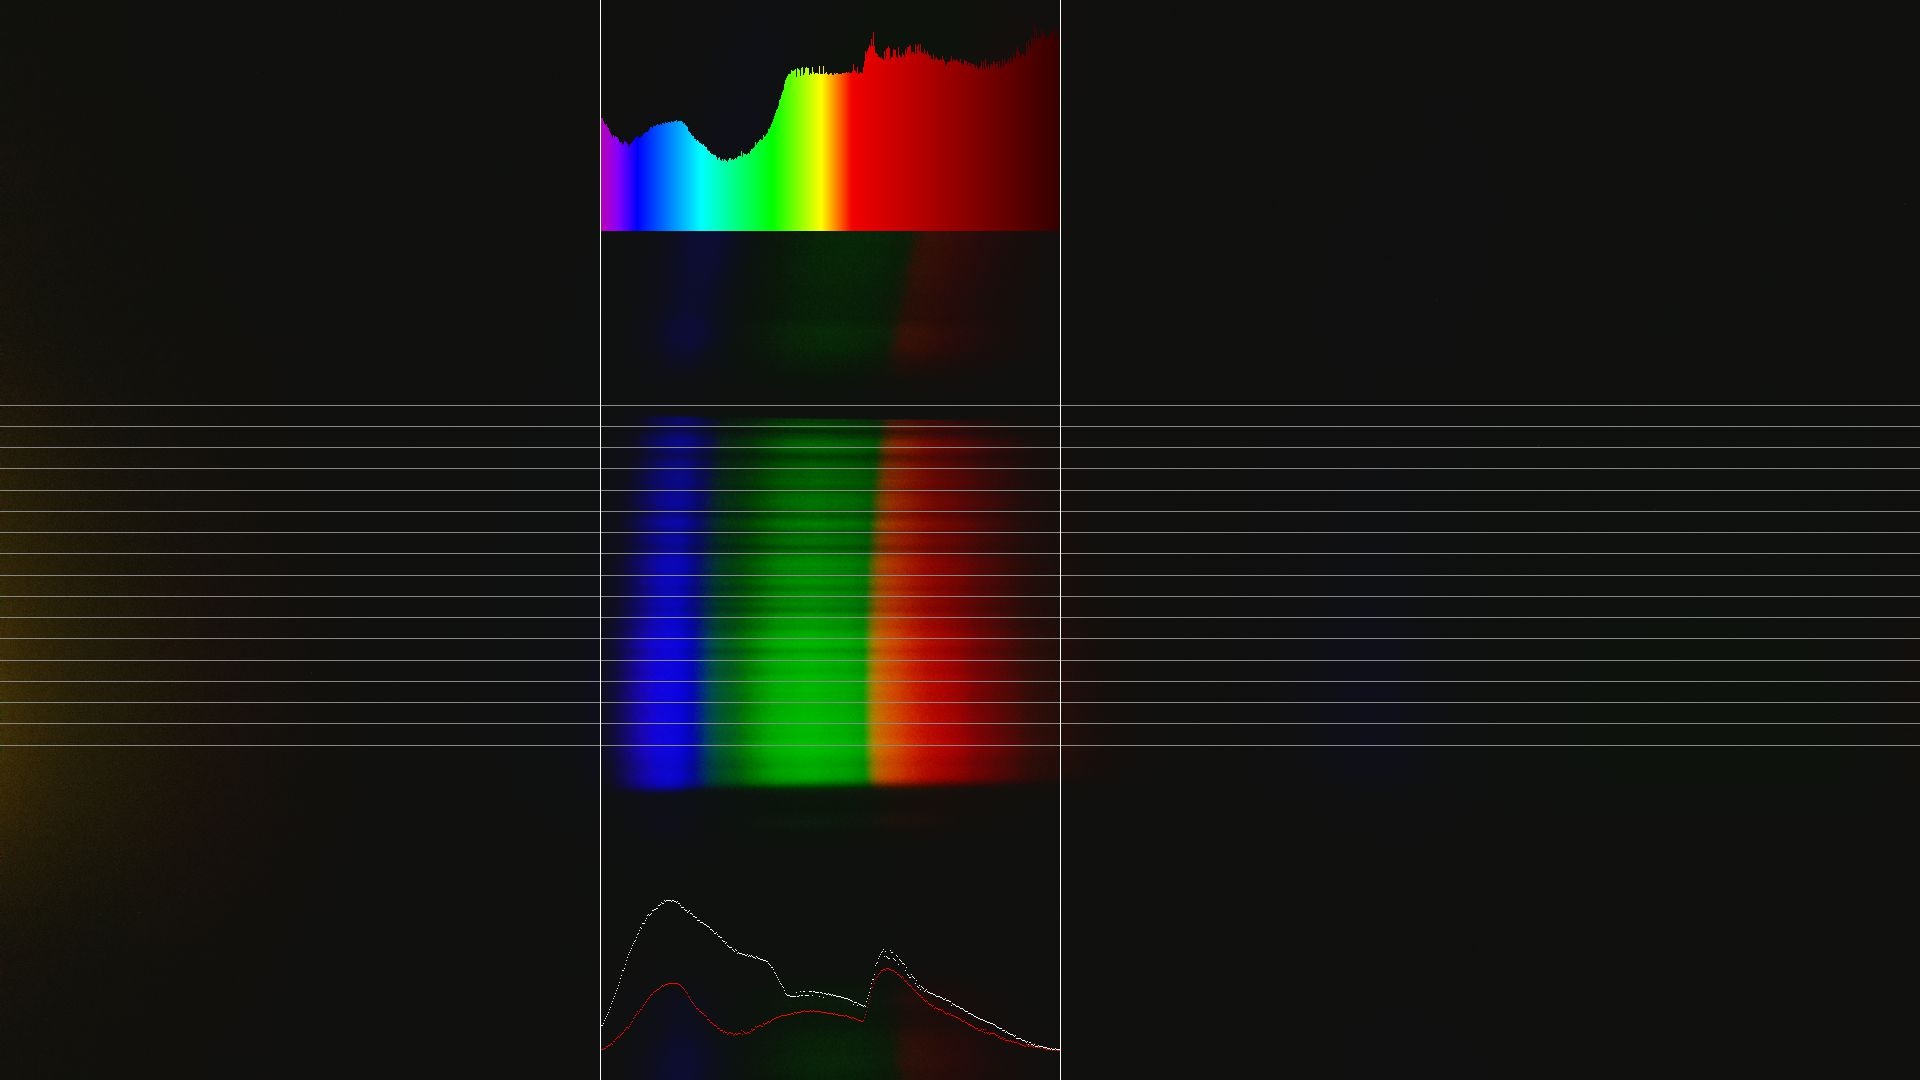

The data file committed next to this chart (first rows):
count	wavelength	intensity
0	405.0	56.9
1	405.8	55.63
2	406.6	55.64
3	407.4	54.39
4	408.3	52.82
5	409.1	52.24
6	409.9	52.53
7	410.7	51.08
8	411.5	50.51
9	412.3	49.18
10	413.2	48.39
11	414	47.2
12	414.8	45.97
13	415.6	47.06
14	416.4	46.37
15	417.2	46.65
16	418	46.18
17	418.9	46.49
18	419.7	45.47
19	420.5	43.79
20	421.3	43.45
21	422.1	43.89
22	422.9	42.41
23	423.8	42.9
24	424.6	44.41
25	425.4	43.74
26	426.2	43.88
27	427	42.83
28	427.8	41.37
29	428.6	42.43
30	429.5	42.69
31	430.3	43.36
32	431.1	43.92
33	431.9	44.75
34	432.7	44.96
35	433.5	46.25
36	434.3	46.15
37	435.2	46.94
38	436	45.53
39	436.8	45.65
40	437.6	46.36
41	438.4	46.7
42	439.2	46.74
43	440.1	47.62
44	440.9	48.33
45	441.7	48.53
46	442.5	48.72
47	443.3	48.65
48	444.1	49.22
49	444.9	50.03
50	445.8	51
51	446.6	51.01
52	447.4	50.77
53	448.2	51.64
54	449	51.73
55	449.8	51.99
56	450.7	52.33
57	451.5	52.53
58	452.3	52.2
59	453.1	52.37
... 400 more rows
